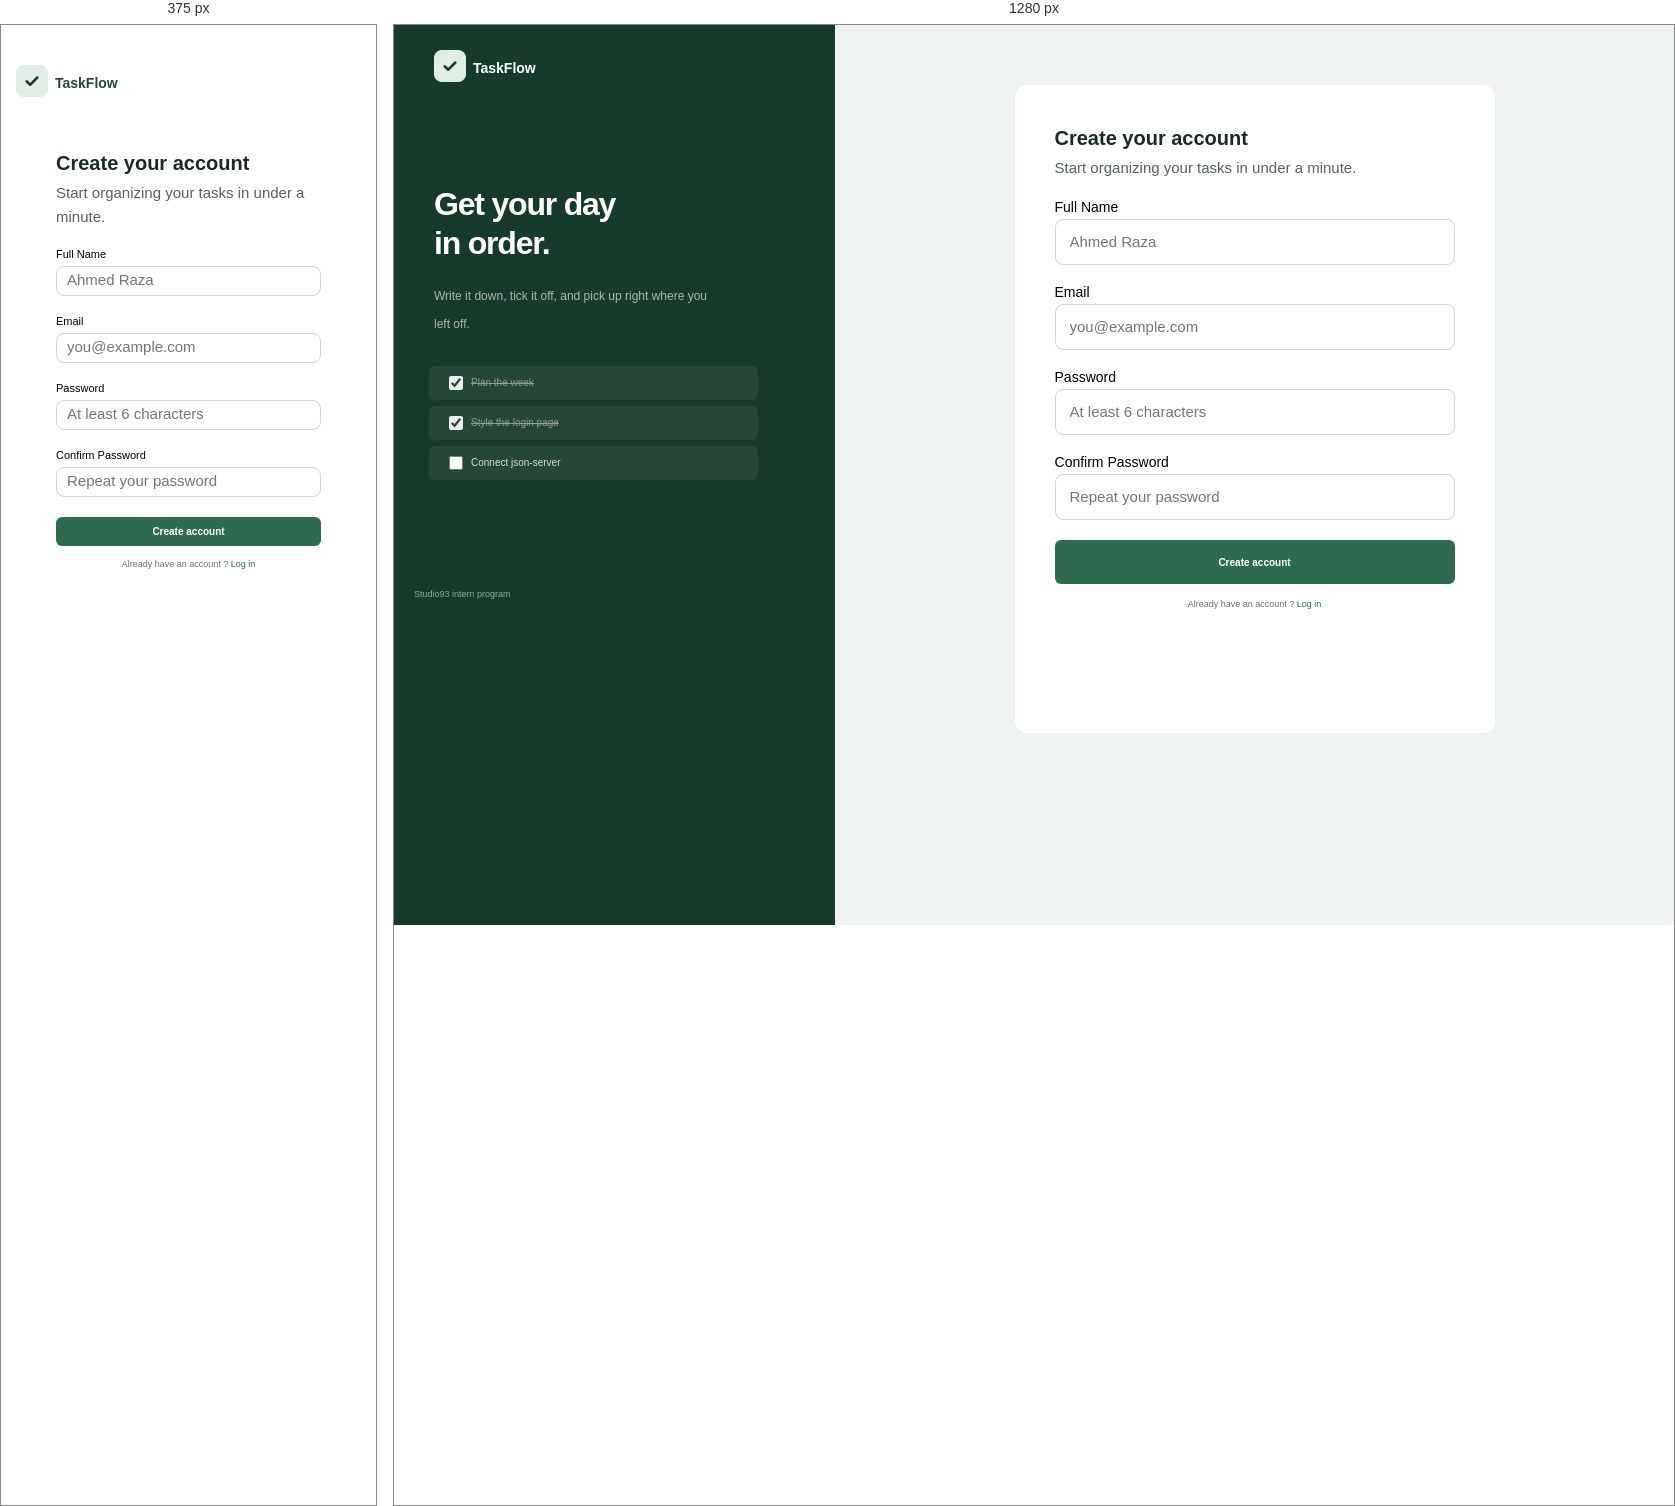
Rendered at 375 px and 1280 px, left to right.

<!-- file: signup.html -->
<!DOCTYPE html>
<html lang="en">
<head>
    <meta charset="UTF-8">
    <meta name="viewport" content="width=device-width, initial-scale=1.0">
    <title>TaskFlow</title>

        <link rel="preconnect" href="https://fonts.googleapis.com">
<link rel="preconnect" href="https://fonts.gstatic.com" crossorigin>

<link href="https://fonts.googleapis.com/css2?family=DM+Sans:wght@700&display=swap"
      rel="stylesheet">
    <link rel="stylesheet" href="./stylesheets/style.css">
</head>
<body>
     
 <div class="page-container">
        <main class="main-content">

            <header class="logo">
            <div><img src="Mark.png"></div>
            <span>TaskFlow</span>
        </header>
            <section class="hero">

                <h1>
                    Get your day<br>
                    in order.
                </h1>

                <p class="description">
                    Write it down, tick it off, and pick up right where you <br>left off.
                </p>

                
                <div class="task-list">

                    <div class="task1 completed">
                        <input type="checkbox" checked >
                        <span>Plan the week</span>
                    </div>

                    <div class="task1 completed">
                        <input type="checkbox" checked>
                        <span>Style the login page</span>
                    </div>

                    <div class="task1">
                        <input type="checkbox">
                        <span>Connect json-server</span>
                    </div>

                </div>
                <footer class="footer">
            Studio93 intern program
        </footer>

            </section>

        </main>
        <div class="login-panel">
            <div class="login-card2">
                <h2>Create your account</h2>
                <p class="login-subtitle2">
            Start organizing your tasks in under a minute.
        </p>
        <form class="login-form">
             <div class="form-group">
                <label for="email">Full Name</label>

                <input
                    type="Name"
                    id="name"
                    placeholder="Ahmed Raza"
                    required
                >
             </div>
                
                 <div class="form-group">
                <label for="email">Email</label>

                <input
                    type="email"
                    id="email"
                    placeholder="you@example.com"
                    required
                >
                 </div>
            <div class="form-group">
                <label for="password">Password</label>

                <div class="password-wrapper">

                    <input
                        type="password"
                        id="password"
                        placeholder="At least 6 characters"
                        required
                    >
                </div>

                    <button
                        type="button"
                        class="password-toggle"
                        aria-label="Show password"
                    >
                    
                        
                    </button>
            </div>
                    <div class="form-group">
                <label for="password">Confirm Password</label>

                <div class="password-wrapper">

                    <input
                        type="password"
                        id="password"
                        placeholder="Repeat your password"
                        required
                    >

                    <button
                        type="button"
                        class="password-toggle"
                        aria-label="Show password"
                    >
                        
                    </button>
                     </div>
                      </div>
                    <button type="submit" class="login-button">
                Create account
            </button>
           
        </form>
        <p class="signup-text">Already have an account ? <a href="index.html">Log in</a>
        </p>
           </div>
        </div>
        </div>

         
          <script src="script.js"></script>
    </body>
</html>

/* @media block from style.css */
@media screen and (max-width: 768px) {

    html,
    body {
        width: 100%;
        min-height: 100%;
        margin: 0;
        background-color: #ffffff;
        overflow-x: hidden;
    }

    .page-container {
        display: flex;
        flex-direction: column;
        width: 100%;
        min-height: 100vh;
        min-height: 100svh;
        background-color: #ffffff;
    }

    .main-content {
        display: contents;
    }

    .logo {
        display: flex;
        align-items: center;
        width: 100%;
        margin: 40px 0 0;
        padding: 0 15px;
        box-sizing: border-box;
        color: #254737;
        font-size: 14px;
        gap: 7px;
    }

    .logo img {
        width: 32px;
        height: 32px;
    }

    .hero {
        display: none !important;
    }

    .login-panel {
        display: flex;
        flex: 1;
        width: 100%;
        min-height: 0;
        padding: 10px 15px 30px;
        margin: 0;
        box-sizing: border-box;
        background-color: #ffffff;
        justify-content: flex-start;
        align-items: flex-start;
    }

    .login-card {
        width: 100%;
        max-width: none;
        height: auto;
        margin: 0;
        padding: 0;
        box-sizing: border-box;
        border-radius: 0;
        background-color: #ffffff;
        box-shadow: none;
    }

    .login-card h2 {
        font-size: 20px;
        line-height: 26px;
        margin-bottom: 3px;
        color: #1d2923;
    }

    .login-subtitle {
        font-size: 11px;
        line-height: 18px;
        margin-bottom: 15px;
    }

    .login-form {
        display: flex;
        flex-direction: column;
        gap: 20px;
        width: 100%;
    }

    .form-group {
        width: 100%;
        gap: 6px;
    }

    .form-group label {
        font-size: 11px;
    }

    .form-group input {
        width: 100%;
        height: 30px;
        padding: 0 10px;
        box-sizing: border-box;
        font-size: 11px;
    }

    .password-wrapper {
        width: 100%;
    }

    .password-wrapper input {
        padding-right: 35px;
    }

    .login-button {
        width: 100%;
        height: 29px;
        margin-top: 0;
        font-size: 10px;
    }

    .signup-text {
        margin-top: 13px;
        font-size: 9px;
    }
}